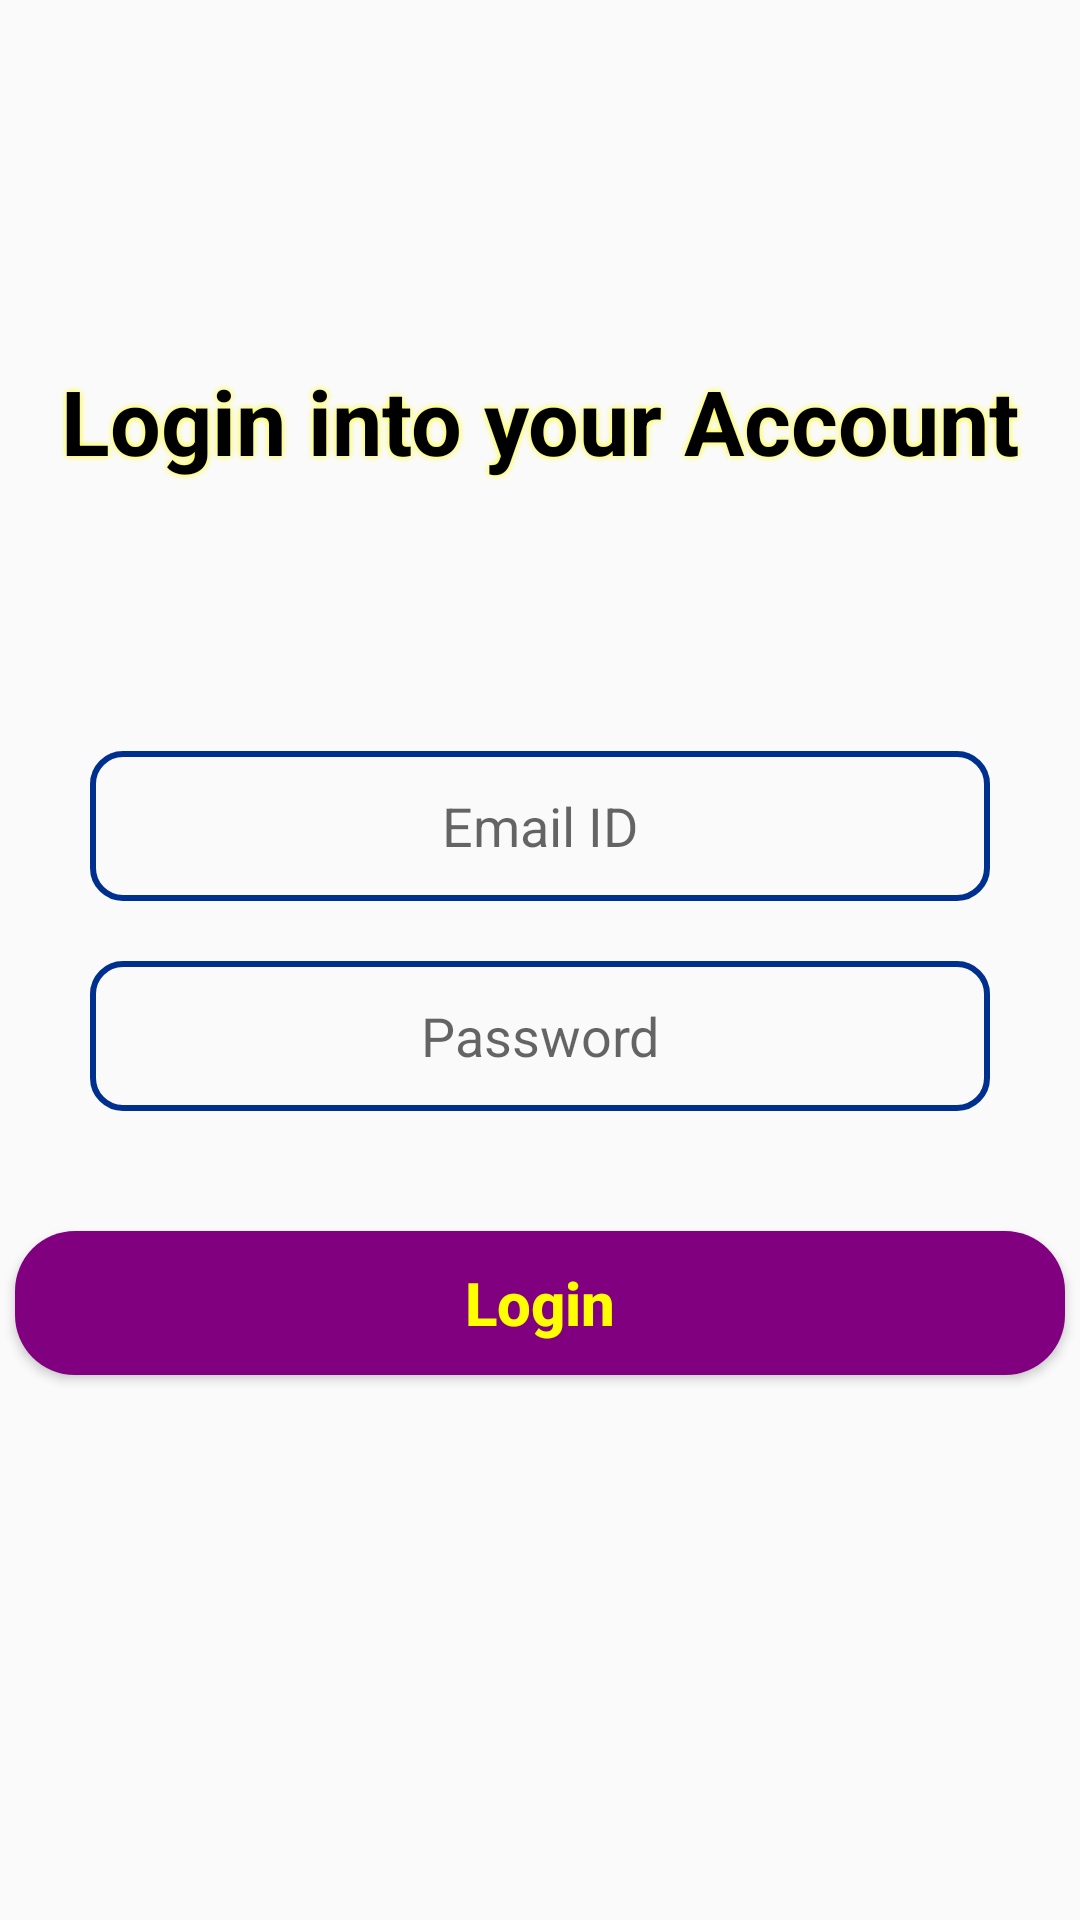

Reconstruct the res/layout file that produces this screen, plus the resources it refers to.
<!-- AndroidManifest.xml: application theme AppTheme -->
<!-- res/layout/activity_login.xml -->
<?xml version="1.0" encoding="utf-8"?>
<ScrollView xmlns:android="http://schemas.android.com/apk/res/android"
    xmlns:app="http://schemas.android.com/apk/res-auto"
    xmlns:tools="http://schemas.android.com/tools"
    android:layout_width="match_parent"
    android:layout_height="match_parent"
    tools:context=".Login">

    <LinearLayout
        android:layout_width="match_parent"
        android:layout_height="match_parent"
        android:orientation="vertical">

        <TextView
            android:id="@+id/logintitle"
            android:layout_width="match_parent"
            android:layout_height="wrap_content"
            android:layout_gravity="center"
            android:layout_marginTop="120dp"
            android:gravity="center"
            android:shadowColor="@color/colorYellow"
            android:shadowRadius="5"
            android:text="Login into your Account"
            android:textColor="@color/colorBlack"
            android:textSize="30dp"
            android:textStyle="bold" />

        <EditText
            android:id="@+id/emailIDl"
            android:layout_width="300dp"
            android:layout_height="50dp"
            android:layout_gravity="center"
            android:layout_marginTop="90dp"
            android:background="@drawable/custom_background"
            android:ems="10"
            android:gravity="center"
            android:hint="Email ID"
            android:inputType="textEmailAddress" />

        <EditText
            android:id="@+id/passwordl"
            android:layout_width="300dp"
            android:layout_height="50dp"
            android:layout_gravity="center"
            android:layout_marginTop="20dp"
            android:background="@drawable/custom_background"
            android:ems="10"
            android:gravity="center"
            android:hint="Password"
            android:inputType="textPassword" />

        <Button
            android:id="@+id/loginbutton"
            android:layout_width="350dp"
            android:layout_height="wrap_content"
            android:layout_gravity="center"
            android:layout_marginTop="40dp"
            android:layout_marginBottom="150dp"
            android:background="@drawable/button_color"
            android:gravity="center"
            android:text="Login"
            android:textAllCaps="false"
            android:textColor="@color/text_color"
            android:textSize="20dp"
            android:textStyle="bold" />
    </LinearLayout>
</ScrollView>
<!-- resources referenced by this layout -->
<resources>
  <color name="colorBlack">#000000</color>
  <color name="colorYellow">#FFFF00</color>
  <!-- drawable button_color (drawable) -->
  <?xml version="1.0" encoding="utf-8"?>
  <selector xmlns:android="http://schemas.android.com/apk/res/android">
      <item android:state_pressed="false">
          <shape android:shape="rectangle">
              <corners android:radius="20dp"></corners>
              <solid android:color="#800080"></solid>
          </shape>
      </item>
      <item android:state_pressed="true">
          <shape android:shape="rectangle">
              <corners android:radius="20dp"></corners>
              <solid android:color="#FFFF00"></solid>
          </shape>
      </item>
  </selector>
  <!-- drawable custom_background (drawable) -->
  <?xml version="1.0" encoding="utf-8"?>
  <selector xmlns:android="http://schemas.android.com/apk/res/android">
      <item>
          <shape android:shape="rectangle">
              <stroke android:width="2dp" android:color="@color/colorBlue" />
              <corners android:radius="10dp" />
          </shape>
      </item>
  </selector>
  <style name="AppTheme" parent="Theme.AppCompat.Light.DarkActionBar">
          
          <item name="colorPrimary">@color/colorPurple</item>
          <item name="colorPrimaryDark">@color/colorPrimaryDark</item>
          <item name="colorAccent">@color/colorAccent</item>
      </style>
  <color name="colorBlue">#00308F</color>
  <color name="colorPurple">#800080</color>
  <color name="colorPrimaryDark">#00574B</color>
  <color name="colorAccent">#D81B60</color>
</resources>
